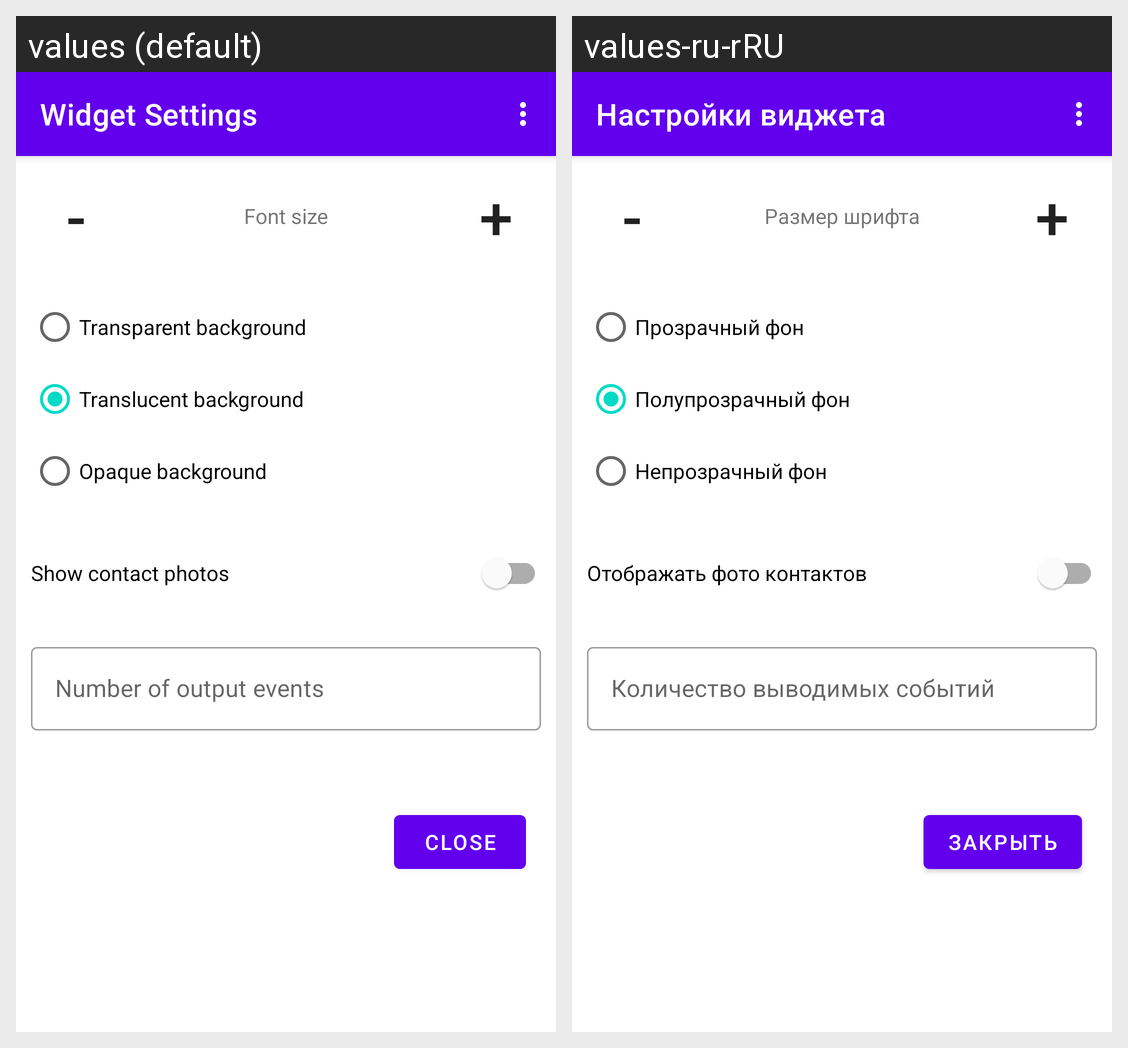

Strings drawn on this Android screen and how each of the app's shown locales translates them:
Android screen res/layout/activity_settings.xml rendered under 2 locales, left to right: values (default), values-ru-rRU. Device: Nexus 5 (rendered at 1080×1920; each locale shown at half size, 540×960, under a caption strip naming it); theme Theme.BirthdaysWidget.
Strings drawn on this screen, with the default value and each locale's value (text and hints the layout hard-codes, and strings that could not be matched under every locale, appear in the picture but are not listed):

settings_title
  values: Widget Settings
  values-ru-rRU: Настройки виджета

settings_text_size
  values: Font size
  values-ru-rRU: Размер шрифта

settings_transparent_background
  values: Transparent background
  values-ru-rRU: Прозрачный фон

settings_translucent_background
  values: Translucent background
  values-ru-rRU: Полупрозрачный фон

settings_opaque_background
  values: Opaque background
  values-ru-rRU: Непрозрачный фон

settings_show_contact_photos
  values: Show contact photos
  values-ru-rRU: Отображать фото контактов

settings_number_events
  values: Number of output events
  values-ru-rRU: Количество выводимых событий

settings_close
  values: Close
  values-ru-rRU: Закрыть
